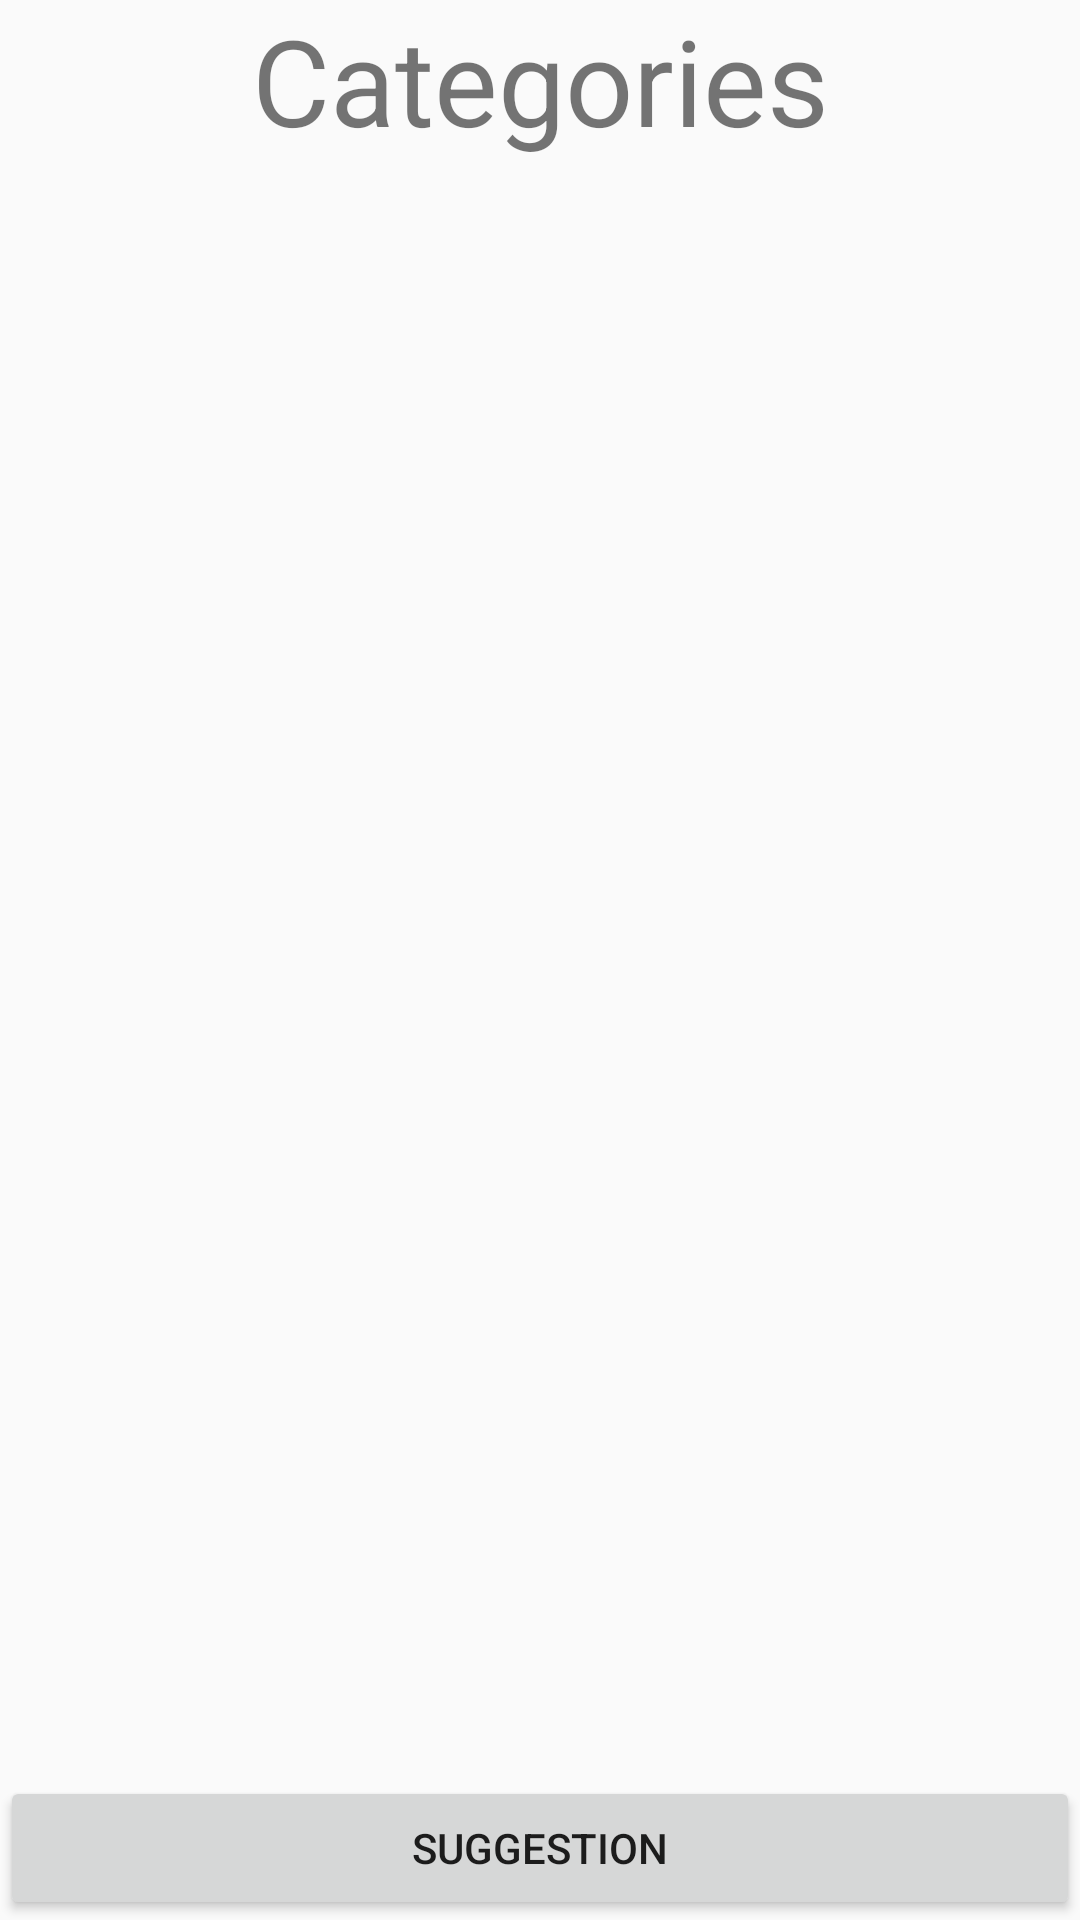

The Android layout XML behind this screen, and the referenced resources:
<!-- AndroidManifest.xml: application theme AppTheme -->
<!-- res/layout/fragment_catagories.xml -->
<?xml version="1.0" encoding="utf-8"?>
<RelativeLayout
    xmlns:android="http://schemas.android.com/apk/res/android"
    android:layout_width="match_parent"
    android:layout_height="match_parent"
    android:orientation="vertical" >

    <Button
        android:text="Suggestion"
        android:layout_width="match_parent"
        android:layout_height="wrap_content"
        android:id="@+id/CategoriesButton"
        android:layout_alignParentBottom="true"
        android:layout_alignParentLeft="true"
        android:layout_alignParentStart="true" />

    <TextView
        android:text="Categories"
        android:layout_width="wrap_content"
        android:layout_height="wrap_content"
        android:id="@+id/textView"
        android:textSize="@dimen/title"
        android:layout_alignParentRight="true"
        android:layout_alignParentEnd="true"
        android:layout_alignParentLeft="true"
        android:layout_alignParentStart="true"
        android:layout_alignParentTop="true"
        android:textAlignment="center"/>


    <TextView
        android:id="@+id/CategoriesView"
        android:layout_width="wrap_content"
        android:layout_height="wrap_content"
        android:textSize="20sp"
        android:textAlignment="center"
        android:text=""
        android:layout_centerVertical="true"
        android:layout_alignParentLeft="true"
        android:layout_alignParentStart="true" />

    <TextView
        android:text=""
        android:layout_width="wrap_content"
        android:layout_height="wrap_content"
        android:layout_below="@+id/textView"
        android:layout_alignParentLeft="true"
        android:layout_alignParentStart="true"
        android:layout_marginTop="65dp"
        android:id="@+id/CategoriesName"
        android:textSize="@dimen/name"
        android:textAlignment="center"
        android:layout_alignParentRight="true"
        android:layout_alignParentEnd="true" />

</RelativeLayout>
<!-- resources referenced by this layout -->
<resources>
  <dimen name="name">20sp</dimen>
  <dimen name="title">40sp</dimen>
  <style name="AppTheme" parent="Theme.AppCompat.Light.DarkActionBar">
          
          <item name="colorPrimary">@color/colorPrimary</item>
          <item name="colorPrimaryDark">@color/colorPrimaryDark</item>
          <item name="colorAccent">@color/colorAccent</item>
      </style>
  <!-- not gathered from this repository: default colours our renderer supplied (Android Studio template values) -->
  <color name="colorPrimary">#FF6200EE</color>
  <color name="colorPrimaryDark">#FF3700B3</color>
  <color name="colorAccent">#FF03DAC5</color>
</resources>
